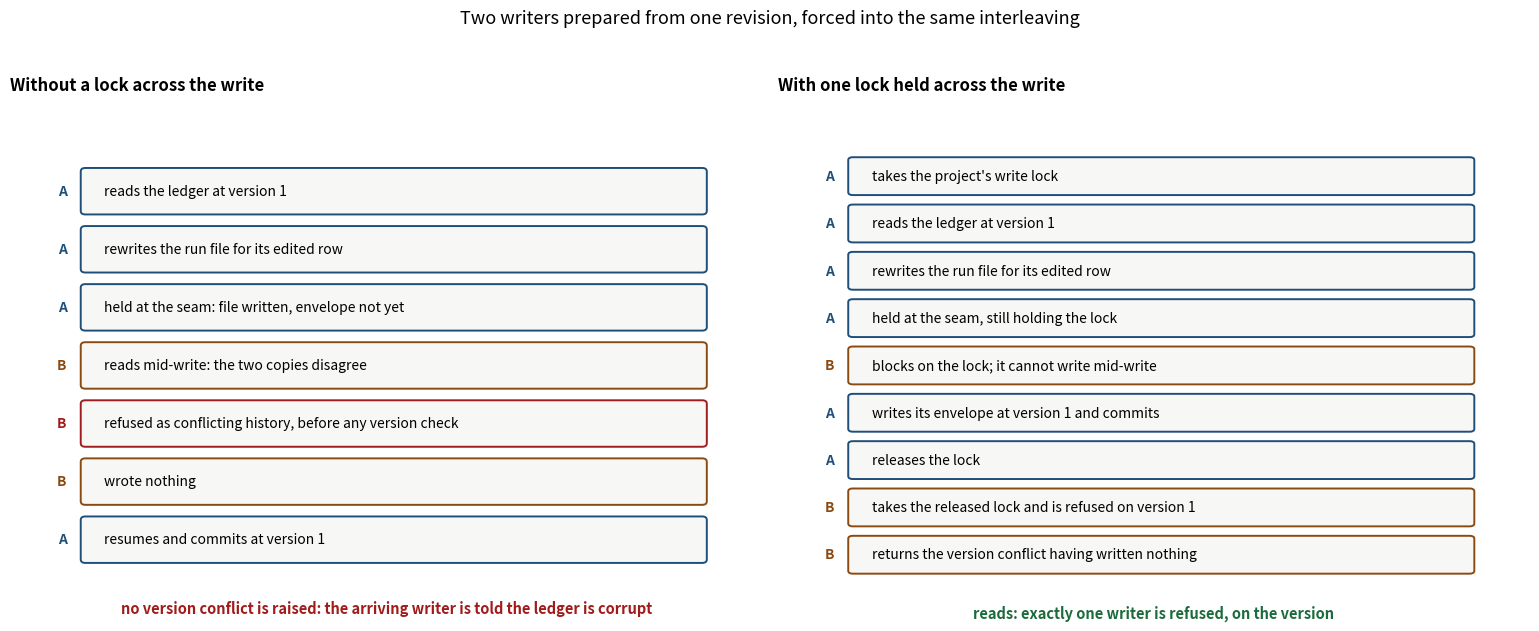

Source code (Python):
"""Draw the two-writer schedule the ledger write test forces, either side of the lock.

Each pane is one timeline of the same forced interleaving: writer A is held at
the seam between its per-run file write and its envelope write, and writer B
writes during A's pause. The left pane is the writer without a lock, where B
reads the project mid-write and is answered with the conflict-of-history
refusal; the right pane is the writer under the lock, where B is refused on the
version before it writes anything.
"""

from __future__ import annotations

import matplotlib

matplotlib.use("Agg")

import matplotlib.pyplot as plt
from matplotlib.patches import FancyBboxPatch

A = "#1f4e79"
B = "#8c4a13"
BAD = "#a11b1b"
GOOD = "#1c6b3c"


def pane(ax, title: str, steps: list[tuple[str, str, str]], verdict: str) -> None:
    ax.set_title(title, fontsize=12, fontweight="bold", loc="left", pad=14)
    ax.set_xlim(0, 10)
    ax.set_ylim(-0.4, len(steps) + 1.4)
    ax.axis("off")
    for index, (who, text, colour) in enumerate(steps):
        y = len(steps) - index
        ax.add_patch(
            FancyBboxPatch(
                (1.0, y - 0.34),
                8.2,
                0.68,
                boxstyle="round,pad=0.06",
                linewidth=1.4,
                edgecolor=colour,
                facecolor="#f7f7f5",
            )
        )
        ax.text(0.75, y, who, ha="right", va="center", fontsize=10,
                fontweight="bold", color=colour)
        ax.text(1.25, y, text, ha="left", va="center", fontsize=10)
    ax.text(5.0, -0.05, verdict, ha="center", va="top", fontsize=10.5,
            fontweight="bold", color=GOOD if verdict.startswith("reads") else BAD)


def main() -> None:
    fig, (left, right) = plt.subplots(1, 2, figsize=(15.5, 6.4))

    pane(
        left,
        "Without a lock across the write",
        [
            ("A", "reads the ledger at version 1", A),
            ("A", "rewrites the run file for its edited row", A),
            ("A", "held at the seam: file written, envelope not yet", A),
            ("B", "reads mid-write: the two copies disagree", B),
            ("B", "refused as conflicting history, before any version check", BAD),
            ("B", "wrote nothing", B),
            ("A", "resumes and commits at version 1", A),
        ],
        "no version conflict is raised: the arriving writer is told the ledger is corrupt",
    )

    pane(
        right,
        "With one lock held across the write",
        [
            ("A", "takes the project's write lock", A),
            ("A", "reads the ledger at version 1", A),
            ("A", "rewrites the run file for its edited row", A),
            ("A", "held at the seam, still holding the lock", A),
            ("B", "blocks on the lock; it cannot write mid-write", B),
            ("A", "writes its envelope at version 1 and commits", A),
            ("A", "releases the lock", A),
            ("B", "takes the released lock and is refused on version 1", B),
            ("B", "returns the version conflict having written nothing", B),
        ],
        "reads: exactly one writer is refused, on the version",
    )

    fig.suptitle(
        "Two writers prepared from one revision, forced into the same interleaving",
        fontsize=13,
    )
    fig.tight_layout(rect=(0, 0, 1, 0.95))
    fig.savefig("two-writers-interleave.svg", bbox_inches="tight", transparent=True)
    fig.savefig("two-writers-interleave.png", bbox_inches="tight", dpi=150)
    print("wrote two-writers-interleave.svg and .png")


if __name__ == "__main__":
    main()
